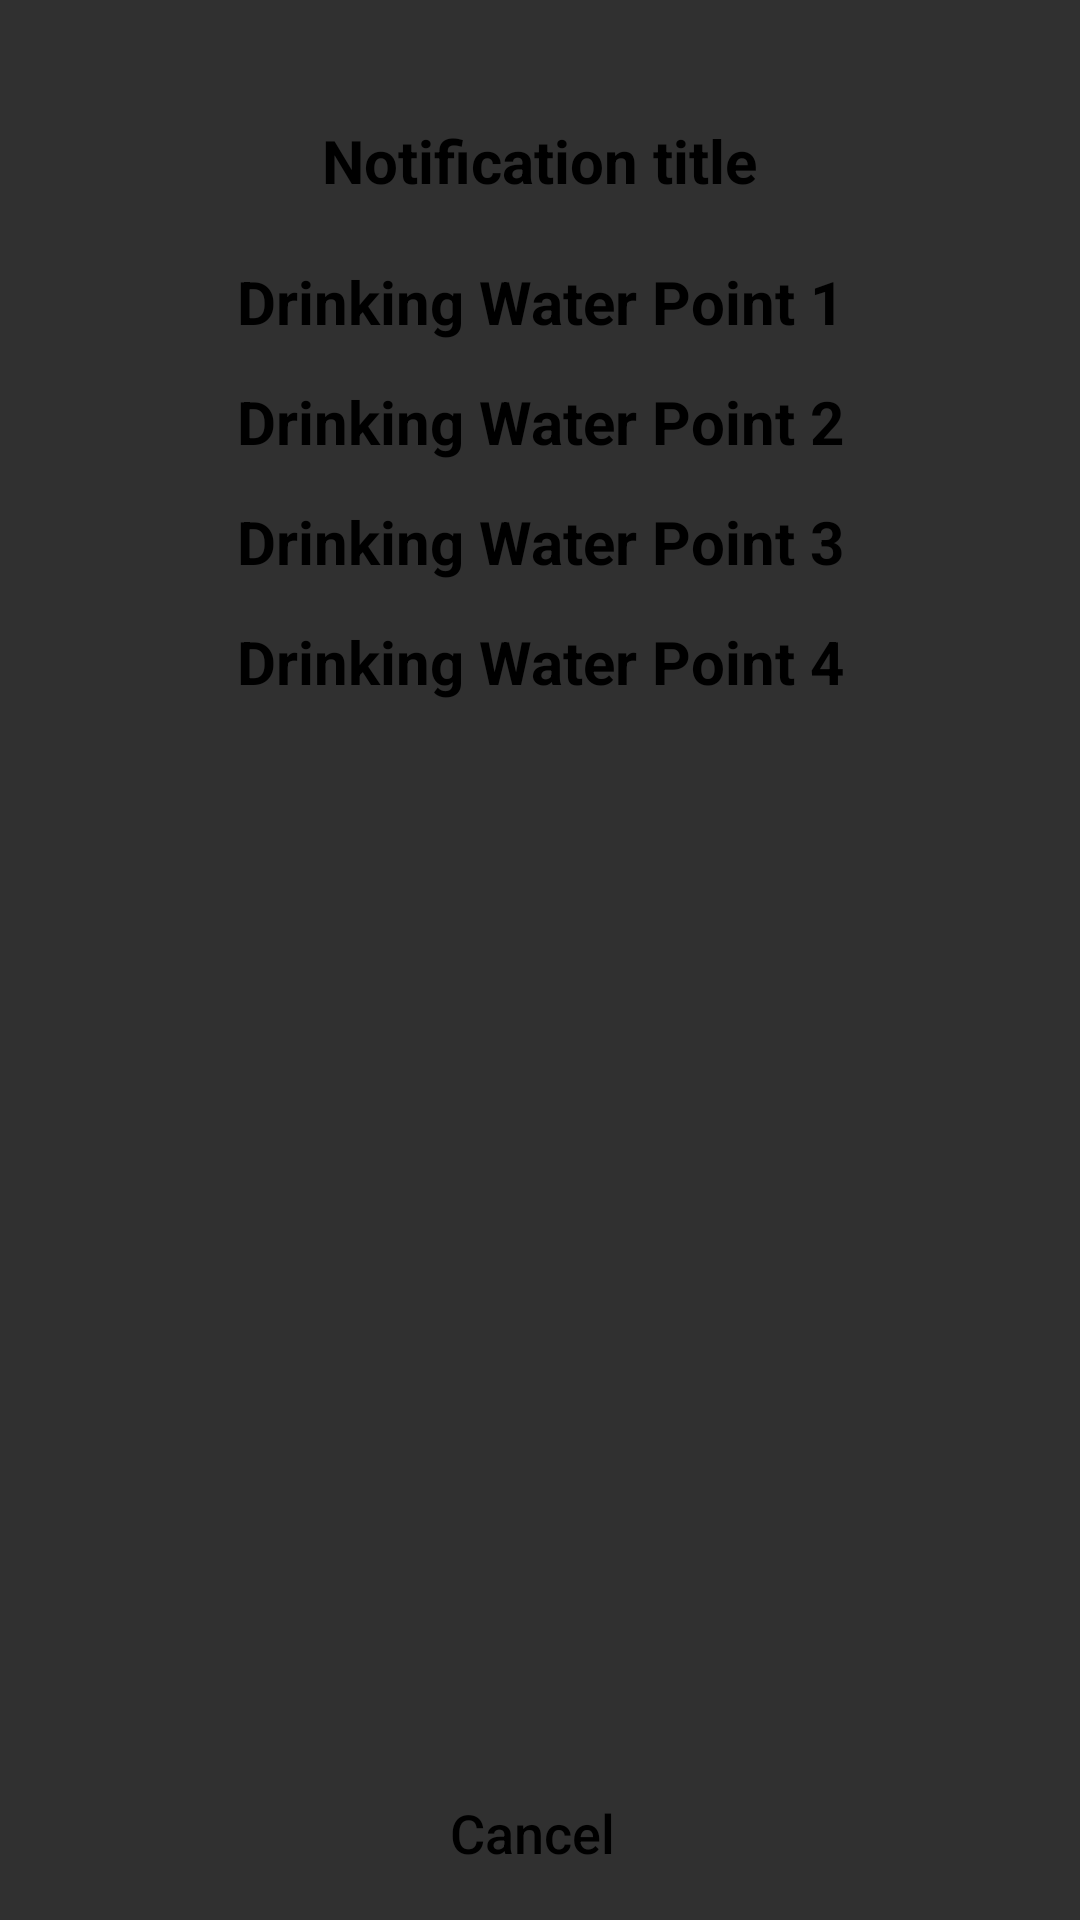

Here is an Android app screen rendered from its layout file. Give the layout XML and the strings, colors and styles it references.
<!-- AndroidManifest.xml: application theme Theme.ShivarathriVemulawada -->
<!-- res/layout/drinking_water.xml -->
<?xml version="1.0" encoding="utf-8"?>
<androidx.constraintlayout.widget.ConstraintLayout
    xmlns:android="http://schemas.android.com/apk/res/android"
    xmlns:app="http://schemas.android.com/apk/res-auto"
    xmlns:tools="http://schemas.android.com/tools"
    android:orientation="vertical"
    android:layout_width="match_parent"
    android:layout_height="320dp"
    android:background="@drawable/popup_window">

    <LinearLayout
        android:id="@+id/notification_title_layout"
        android:layout_width="match_parent"
        app:layout_constraintEnd_toEndOf="parent"
        app:layout_constraintTop_toTopOf="parent"
        app:layout_constraintStart_toStartOf="parent"
        android:layout_marginTop="40dp"
        android:layout_height="wrap_content"
        android:layout_gravity="center_horizontal"
        android:gravity="center_horizontal">
        <TextView
            android:text="Notification title"
            android:layout_width="wrap_content"
            android:layout_height="wrap_content"
            android:textColor="@color/pitch_black"
            android:id="@+id/notification_box_title"
            android:textStyle="bold"
            android:textSize="20sp"
            android:layout_alignParentTop="true" />
    </LinearLayout>


    <LinearLayout
        android:id="@+id/dw1"
        app:layout_constraintTop_toBottomOf="@+id/notification_title_layout"
        android:layout_width="match_parent"
        android:layout_height="wrap_content"
        android:layout_gravity="center_horizontal"
        android:gravity="center"
        android:layout_marginTop="20dp">

        <TextView
            android:layout_width="match_parent"
            android:layout_height="match_parent"
            android:text="Drinking Water Point 1"
            android:gravity="center"
            android:textColor="@color/pitch_black"
            android:layout_gravity="center"
            android:textSize="20dp"
            android:textStyle="bold"
            />
    </LinearLayout>

    <LinearLayout
        android:id="@+id/dw2"
        app:layout_constraintTop_toBottomOf="@+id/notification_title_layout"
        android:layout_width="match_parent"
        android:layout_height="wrap_content"
        android:layout_gravity="center_horizontal"
        android:gravity="center"

        android:layout_marginTop="60dp">

        <TextView
            android:layout_width="match_parent"
            android:layout_height="match_parent"
            android:text="Drinking Water Point 2"
            android:gravity="center"
            android:textColor="@color/pitch_black"
            android:layout_gravity="center"
            android:textSize="20dp"
            android:textStyle="bold"
            />
    </LinearLayout>

    <LinearLayout
        android:id="@+id/dw3"
        app:layout_constraintTop_toBottomOf="@+id/notification_title_layout"
        android:layout_width="match_parent"
        android:layout_height="wrap_content"
        android:layout_gravity="center_horizontal"
        android:gravity="center"
        android:layout_marginTop="100dp">

        <TextView
            android:layout_width="match_parent"
            android:layout_height="match_parent"
            android:text="Drinking Water Point 3"
            android:gravity="center"
            android:textColor="@color/pitch_black"
            android:layout_gravity="center"
            android:textSize="20dp"
            android:textStyle="bold"
            />
    </LinearLayout>

    <LinearLayout
        android:id="@+id/dw4"
        app:layout_constraintTop_toBottomOf="@+id/notification_title_layout"
        android:layout_width="match_parent"
        android:layout_height="wrap_content"
        android:layout_gravity="center_horizontal"
        android:gravity="center"
        android:layout_marginTop="140dp">

        <TextView
            android:layout_width="match_parent"
            android:layout_height="match_parent"
            android:text="Drinking Water Point 4"
            android:gravity="center"
            android:textColor="@color/pitch_black"
            android:layout_gravity="center"
            android:textSize="20dp"
            android:textStyle="bold"
            />
    </LinearLayout>

    <LinearLayout
        android:layout_width="match_parent"
        android:layout_height="wrap_content"
        android:layout_gravity="center_horizontal"
        android:gravity="center_horizontal"
        android:paddingBottom="5dp"
        android:layout_marginLeft="16dp"
        android:layout_marginRight="16dp"
        app:layout_constraintBottom_toBottomOf="parent"
        app:layout_constraintEnd_toEndOf="parent"
        app:layout_constraintStart_toStartOf="parent"

        >


        <Button
            android:id="@+id/notification_ButtonCancel"
            android:layout_marginLeft="2dp"
            android:layout_marginRight="2dp"
            android:layout_weight="1"
            android:layout_width="match_parent"
            android:layout_height="wrap_content"
            android:textAllCaps="false"
            android:text="Cancel"
            android:textColor="@color/good_green"
            android:background="@drawable/round_cancel_buttons"
            android:paddingRight="5dp"
            android:layout_below="@+id/image"
            android:layout_alignLeft="@+id/image"
            android:layout_alignStart="@+id/image"
            android:textSize="18sp"
            style="@style/Widget.AppCompat.Button.Colored"
            tools:ignore="RtlHardcoded,RtlSymmetry" />




















    </LinearLayout>

</androidx.constraintlayout.widget.ConstraintLayout>
<!-- resources referenced by this layout -->
<resources>
  <color name="good_green">#000000</color>
  <color name="pitch_black">#FF000000</color>
  <color name="white">#FFFFFF</color>
  <style name="Theme.ShivarathriVemulawada" parent="Theme.AppCompat.NoActionBar">
          
  
          
      </style>
</resources>
